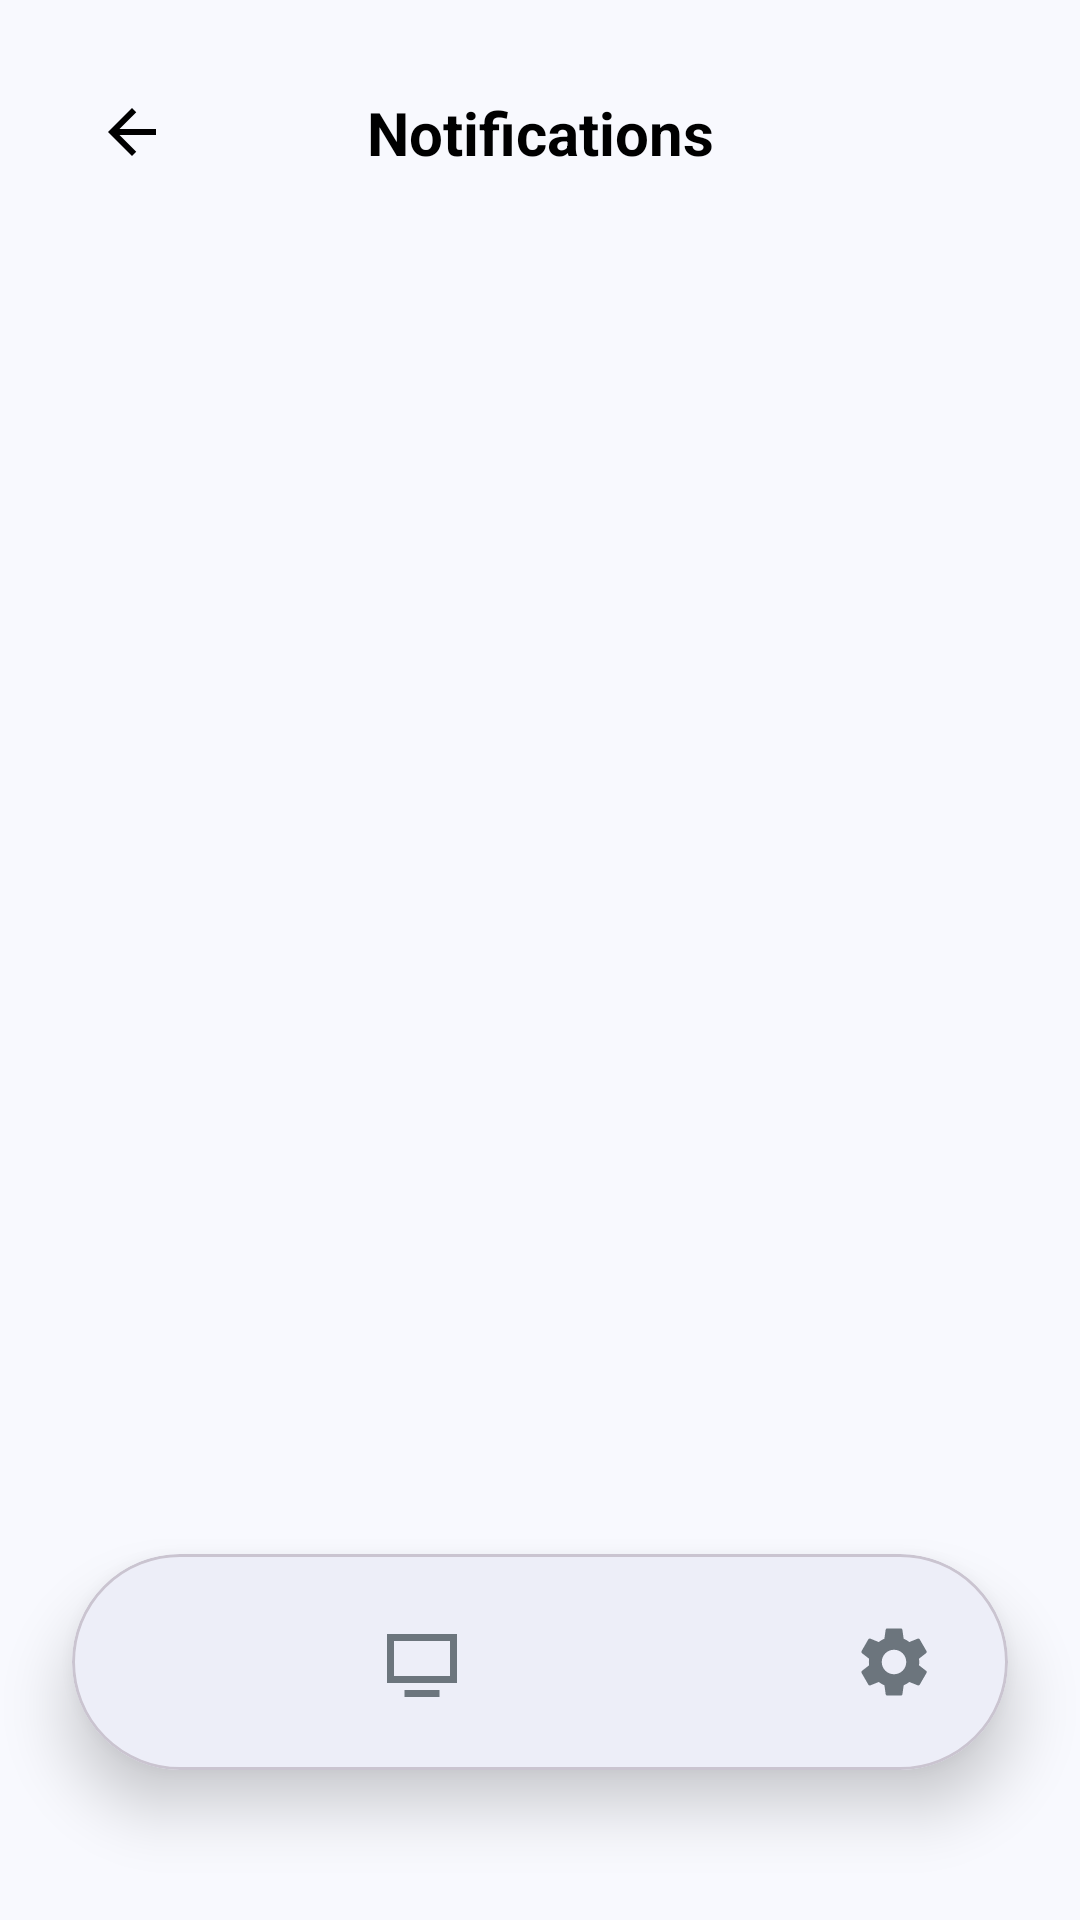

Here is an Android app screen rendered from its layout file. Give the layout XML and the strings, colors and styles it references.
<!-- AndroidManifest.xml: application theme Theme.Smart_Home_iot_controller -->
<!-- res/layout/activity_notifications.xml -->
<?xml version="1.0" encoding="utf-8"?>

<androidx.constraintlayout.widget.ConstraintLayout xmlns:android="http://schemas.android.com/apk/res/android"
    xmlns:app="http://schemas.android.com/apk/res-auto"
    xmlns:tools="http://schemas.android.com/tools"
    android:layout_width="match_parent"
    android:layout_height="match_parent"
    android:background="@color/bg_light">

    <ImageView
        android:id="@+id/ivBack"
        android:layout_width="40dp"
        android:layout_height="40dp"
        android:layout_marginStart="24dp"
        android:layout_marginTop="24dp"
        android:padding="8dp"
        android:src="@drawable/ic_arrow_back"
        app:layout_constraintStart_toStartOf="parent"
        app:layout_constraintTop_toTopOf="parent"
        app:tint="@color/text_main_light" />

    <TextView
        android:layout_width="wrap_content"
        android:layout_height="wrap_content"
        android:text="Notifications"
        android:textColor="@color/text_main_light"
        android:textSize="20sp"
        android:textStyle="bold"
        app:layout_constraintBottom_toBottomOf="@id/ivBack"
        app:layout_constraintEnd_toEndOf="parent"
        app:layout_constraintStart_toStartOf="parent"
        app:layout_constraintTop_toTopOf="@id/ivBack" />

    <androidx.recyclerview.widget.RecyclerView
        android:id="@+id/rvNotifications"
        android:layout_width="match_parent"
        android:layout_height="0dp"
        android:layout_marginTop="16dp"
        android:paddingHorizontal="16dp"
        app:layout_constraintBottom_toTopOf="@+id/bottomNavContainer"
        app:layout_constraintTop_toBottomOf="@id/ivBack" />

    
    <include layout="@layout/layout_bottom_nav" />

</androidx.constraintlayout.widget.ConstraintLayout>
<!-- res/layout/layout_bottom_nav.xml (included above) -->
<?xml version="1.0" encoding="utf-8"?>

<com.google.android.material.card.MaterialCardView xmlns:android="http://schemas.android.com/apk/res/android"
    xmlns:app="http://schemas.android.com/apk/res-auto"
    android:id="@+id/bottomNavContainer"
    android:layout_width="0dp"
    android:layout_height="72dp"
    android:layout_marginHorizontal="24dp"
    android:layout_marginBottom="50dp"
    app:cardBackgroundColor="@color/white"
    app:cardCornerRadius="36dp"
    app:cardElevation="12dp"
    app:layout_constraintBottom_toBottomOf="parent"
    app:layout_constraintEnd_toEndOf="parent"
    app:layout_constraintStart_toStartOf="parent">

    <androidx.constraintlayout.widget.ConstraintLayout
        android:layout_width="match_parent"
        android:layout_height="match_parent"
        android:paddingHorizontal="24dp">

        <ImageView
            android:id="@+id/nav_home"
            android:layout_width="28dp"
            android:layout_height="28dp"
            android:src="@drawable/ic_home_active"
            app:layout_constraintBottom_toBottomOf="parent"
            app:layout_constraintEnd_toStartOf="@+id/nav_devices"
            app:layout_constraintHorizontal_chainStyle="spread_inside"
            app:layout_constraintStart_toStartOf="parent"
            app:layout_constraintTop_toTopOf="parent"
            app:tint="@color/text_sub_light" />

        <ImageView
            android:id="@+id/nav_devices"
            android:layout_width="28dp"
            android:layout_height="28dp"
            android:src="@drawable/ic_devices"
            app:layout_constraintBottom_toBottomOf="parent"
            app:layout_constraintEnd_toStartOf="@+id/nav_notifications"
            app:layout_constraintStart_toEndOf="@+id/nav_home"
            app:layout_constraintTop_toTopOf="parent"
            app:tint="@color/text_sub_light" />

        <ImageView
            android:id="@+id/nav_notifications"
            android:layout_width="28dp"
            android:layout_height="28dp"
            android:src="@drawable/ic_notification"
            app:layout_constraintBottom_toBottomOf="parent"
            app:layout_constraintEnd_toStartOf="@+id/nav_settings"
            app:layout_constraintStart_toEndOf="@+id/nav_devices"
            app:layout_constraintTop_toTopOf="parent"
            app:tint="@color/text_sub_light" />

        <ImageView
            android:id="@+id/nav_settings"
            android:layout_width="28dp"
            android:layout_height="28dp"
            android:src="@drawable/ic_settings"
            app:layout_constraintBottom_toBottomOf="parent"
            app:layout_constraintEnd_toEndOf="parent"
            app:layout_constraintStart_toEndOf="@+id/nav_notifications"
            app:layout_constraintTop_toTopOf="parent"
            app:tint="@color/text_sub_light" />

    </androidx.constraintlayout.widget.ConstraintLayout>
</com.google.android.material.card.MaterialCardView>
<!-- resources referenced by this layout -->
<resources>
  <color name="bg_light">#F8F9FE</color>
  <color name="text_main_light">#000000</color>
  <color name="text_sub_light">#6C757D</color>
  <color name="white">#FFFFFF</color>
  <!-- drawable ic_arrow_back (drawable) -->
  <vector xmlns:android="http://schemas.android.com/apk/res/android"
      android:width="24dp"
      android:height="24dp"
      android:viewportWidth="24"
      android:viewportHeight="24">
      <path
          android:fillColor="#000000"
          android:pathData="M20,11H7.83l5.59,-5.59L12,4l-8,8 8,8 1.41,-1.41L7.83,13H20V11Z" />
  </vector>
  <!-- drawable ic_devices (drawable) -->
  <vector xmlns:android="http://schemas.android.com/apk/res/android"
      android:width="24dp"
      android:height="24dp"
      android:viewportWidth="24"
      android:viewportHeight="24">
      <path
          android:fillColor="#000000"
          android:pathData="M4,6H20V16H4V6M2,4V18H22V4H2M7,20H17V22H7V20Z" />
  </vector>
  <!-- drawable ic_settings (drawable) -->
  <vector xmlns:android="http://schemas.android.com/apk/res/android"
      android:width="24dp"
      android:height="24dp"
      android:viewportWidth="24"
      android:viewportHeight="24">
      <path
          android:fillColor="#000000"
          android:pathData="M19.14,12.94c0.04,-0.3 0.06,-0.61 0.06,-0.94c0,-0.32 -0.02,-0.64 -0.07,-0.94l2.03,-1.58c0.18,-0.14 0.23,-0.41 0.12,-0.61l-1.92,-3.32c-0.12,-0.22 -0.37,-0.29 -0.59,-0.22l-2.39,0.96c-0.5,-0.38 -1.03,-0.7 -1.62,-0.94L14.4,2.81c-0.04,-0.24 -0.24,-0.41 -0.48,-0.41h-3.84c-0.24,0 -0.44,0.17 -0.47,0.41L9.25,5.35C8.66,5.59 8.13,5.91 7.63,6.29L5.24,5.33c-0.22,-0.08 -0.47,0 -0.59,0.22L2.74,8.87C2.62,9.08 2.67,9.34 2.85,9.48l2.03,1.58C4.84,11.36 4.82,11.68 4.82,12c0,0.32 0.02,0.64 0.07,0.94l-2.03,1.58c-0.18,0.14 -0.23,0.41 -0.12,0.61l1.92,3.32c0.12,0.22 0.37,0.29 0.59,0.22l2.39,-0.96c0.5,0.38 1.03,0.7 1.62,0.94l0.36,2.54c0.05,0.24 0.24,0.41 0.48,0.41h3.84c0.24,0 0.44,-0.17 0.47,-0.41l0.36,-2.54c0.59,-0.24 1.13,-0.56 1.62,-0.94l2.39,0.96c0.22,0.08 0.47,0 0.59,-0.22l1.92,-3.32c0.12,-0.22 0.07,-0.47 -0.12,-0.61L19.14,12.94zM12,15.5c-1.93,0 -3.5,-1.57 -3.5,-3.5s1.57,-3.5 3.5,-3.5s3.5,1.57 3.5,3.5S13.93,15.5 12,15.5z" />
  </vector>
  <style name="Theme.Smart_Home_iot_controller" parent="Theme.Material3.DayNight.NoActionBar">
  
          <item name="colorPrimary">@color/primary</item>
          <item name="colorSecondary">@color/secondary</item>
  
          
          <item name="android:colorBackground">@color/background_light</item>
          <item name="colorSurface">@color/surface_light</item>
  
          <item name="android:statusBarColor">@color/surface_light</item>
          <item name="android:windowLightStatusBar">true</item>
  
      </style>
  <color name="primary">#7E86D2</color>
  <color name="secondary">#56CCF2</color>
  <color name="background_light">#F8F9FE</color>
  <color name="surface_light">#FFFFFF</color>
</resources>
